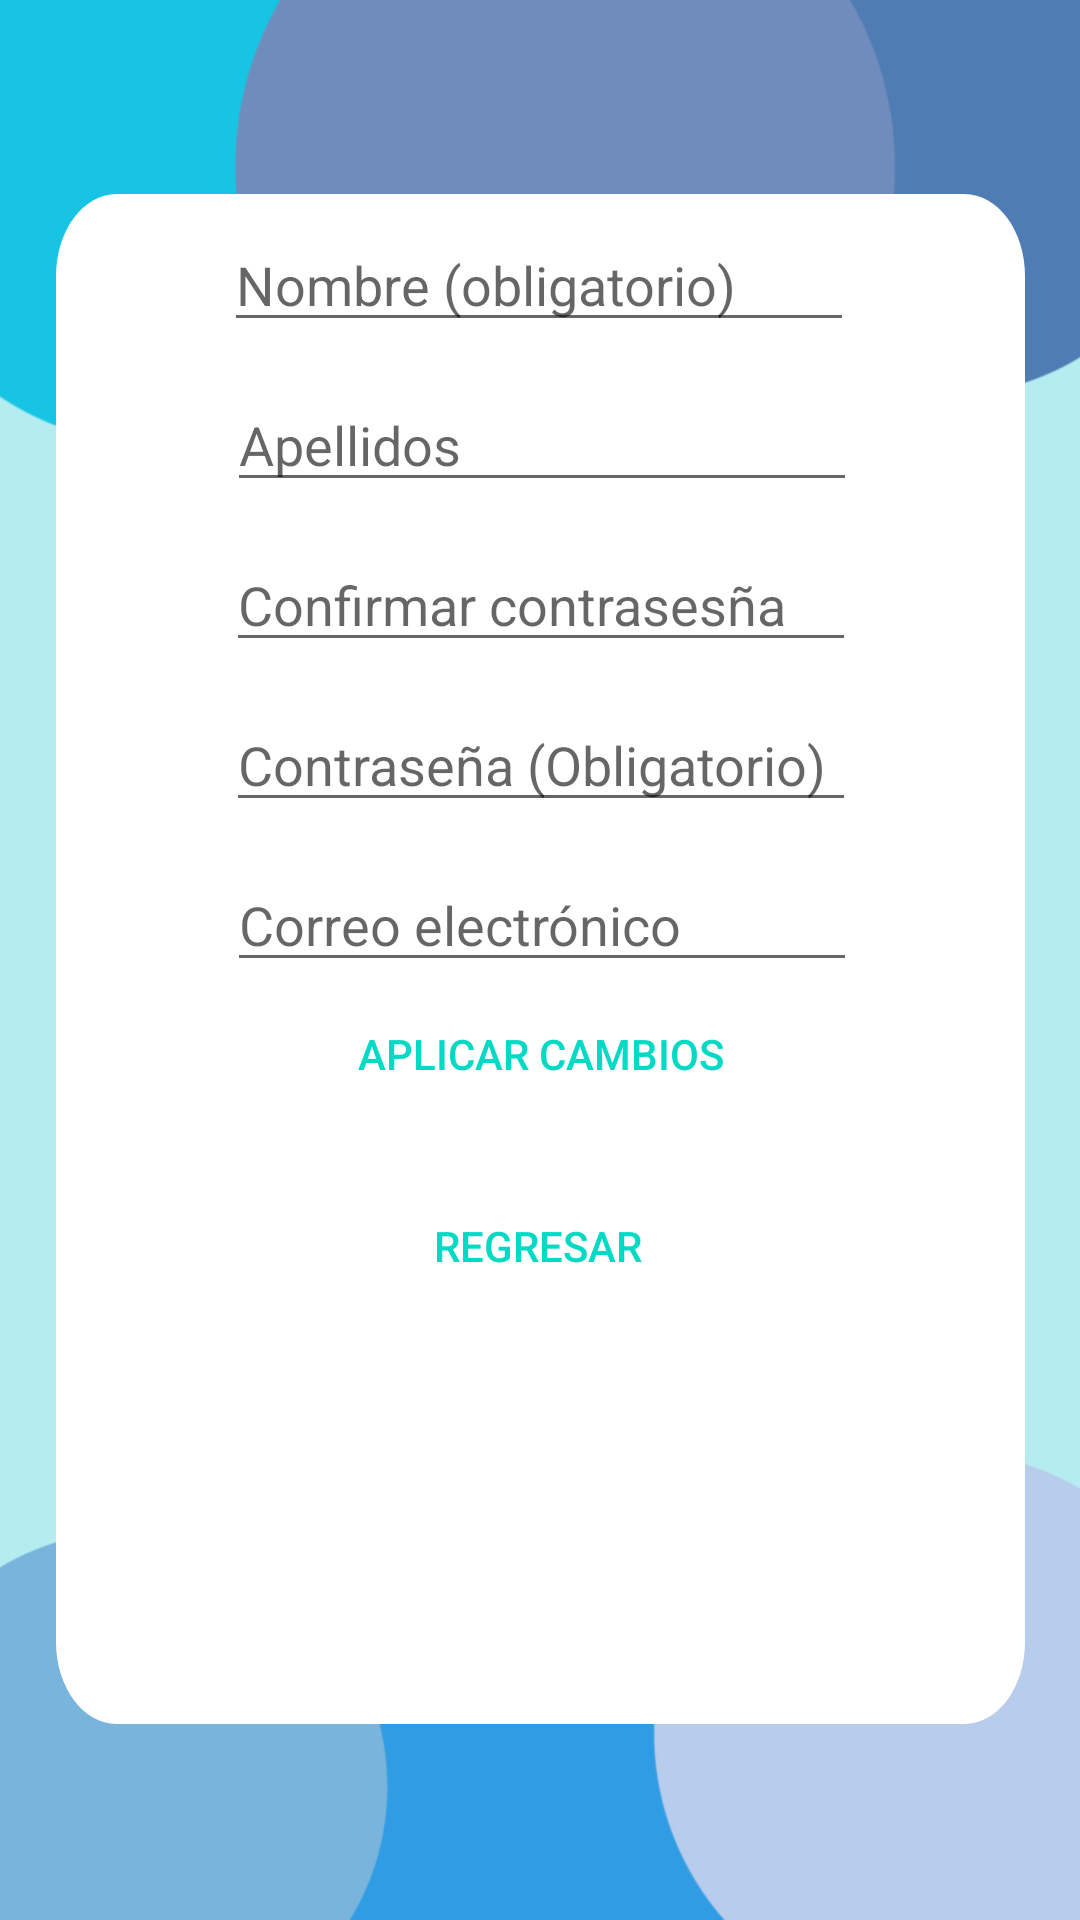

Produce the Android XML layout that renders to this screen, including the resource entries it uses.
<!-- AndroidManifest.xml: application theme Theme.FOUNTAINandGO -->
<!-- res/layout/activity_edition_data.xml -->
<?xml version="1.0" encoding="utf-8"?>
<androidx.constraintlayout.widget.ConstraintLayout xmlns:android="http://schemas.android.com/apk/res/android"
    xmlns:app="http://schemas.android.com/apk/res-auto"
    xmlns:tools="http://schemas.android.com/tools"
    android:layout_width="match_parent"
    android:layout_height="match_parent"
    android:background="#B4ECEF"
    android:id="@+id/edition_screen"
    tools:context=".editionData" >

    <ImageView
        android:id="@+id/circles"
        android:layout_width="match_parent"
        android:layout_height="match_parent"
        app:srcCompat="@drawable/circle_wallpaper" />

    <View
        android:id="@+id/rectangle_5"
        android:layout_width="323dp"
        android:layout_height="510dp"
        android:layout_alignParentLeft="true"
        android:layout_alignParentTop="true"
        android:background="@drawable/rectangulo"
        app:layout_constraintBottom_toBottomOf="parent"
        app:layout_constraintEnd_toEndOf="parent"
        app:layout_constraintStart_toStartOf="parent"
        app:layout_constraintTop_toTopOf="parent"
        app:layout_constraintVertical_bias="0.497" />

    <EditText
        android:id="@+id/edittexto01"
        android:layout_width="wrap_content"
        android:layout_height="wrap_content"
        android:layout_marginTop="8dp"
        android:ems="10"
        android:hint="Nombre (obligatorio)"
        android:inputType="text"
        app:layout_constraintEnd_toEndOf="@+id/rectangle_5"
        app:layout_constraintHorizontal_bias="0.495"
        app:layout_constraintStart_toStartOf="@+id/rectangle_5"
        app:layout_constraintTop_toTopOf="@+id/rectangle_5" />

    <EditText
        android:id="@+id/edittexto02"
        android:layout_width="wrap_content"
        android:layout_height="wrap_content"
        android:layout_marginTop="12dp"
        android:ems="10"
        android:hint="Apellidos"
        android:inputType="text"
        app:layout_constraintEnd_toEndOf="@+id/rectangle_5"
        app:layout_constraintHorizontal_bias="0.504"
        app:layout_constraintStart_toStartOf="@+id/rectangle_5"
        app:layout_constraintTop_toBottomOf="@+id/edittexto01" />

    <EditText
        android:id="@+id/edittexto03"
        android:layout_width="wrap_content"
        android:layout_height="wrap_content"
        android:layout_marginTop="36dp"
        android:layout_marginBottom="12dp"
        android:ems="10"
        android:hint="Usuario (Obligatorio)"
        android:inputType="text"
        app:layout_constraintBottom_toTopOf="@+id/edittexto01"
        app:layout_constraintEnd_toEndOf="@+id/rectangle_5"
        app:layout_constraintHorizontal_bias="0.504"
        app:layout_constraintStart_toStartOf="@+id/rectangle_5"
        app:layout_constraintTop_toTopOf="@+id/rectangle_5"
        app:layout_constraintVertical_bias="1.0" />

    <EditText
        android:id="@+id/edittexto04"
        android:layout_width="wrap_content"
        android:layout_height="wrap_content"
        android:layout_marginTop="12dp"
        android:ems="10"
        android:hint="Contraseña (Obligatorio)"
        android:inputType="text"
        app:layout_constraintEnd_toEndOf="@+id/rectangle_5"
        app:layout_constraintStart_toStartOf="@+id/rectangle_5"
        app:layout_constraintTop_toBottomOf="@+id/edittexto05" />

    <EditText
        android:id="@+id/edittexto05"
        android:layout_width="wrap_content"
        android:layout_height="wrap_content"
        android:layout_marginTop="12dp"
        android:ems="10"
        android:hint="Confirmar contrasesña"
        android:inputType="text"
        app:layout_constraintEnd_toEndOf="@+id/rectangle_5"
        app:layout_constraintStart_toStartOf="@+id/rectangle_5"
        app:layout_constraintTop_toBottomOf="@+id/edittexto02" />

    <EditText
        android:id="@+id/edittext06"
        android:layout_width="wrap_content"
        android:layout_height="wrap_content"
        android:layout_marginTop="12dp"
        android:ems="10"
        android:hint="Correo electrónico"
        android:inputType="text"
        app:layout_constraintEnd_toEndOf="@+id/rectangle_5"
        app:layout_constraintHorizontal_bias="0.504"
        app:layout_constraintStart_toStartOf="@+id/rectangle_5"
        app:layout_constraintTop_toBottomOf="@+id/edittexto04" />

    <Button
        android:id="@+id/buttonApply"
        android:layout_width="wrap_content"
        android:layout_height="wrap_content"
        android:background="#00000000"
        android:onClick="applychanges"
        android:text="APLICAR CAMBIOS"
        android:textColor="@color/teal_200"
        app:layout_constraintEnd_toEndOf="@+id/rectangle_5"
        app:layout_constraintStart_toStartOf="@+id/rectangle_5"
        app:layout_constraintTop_toBottomOf="@+id/edittext06" />

    <Button
        android:id="@+id/buttonBack"
        android:layout_width="wrap_content"
        android:layout_height="wrap_content"
        android:layout_marginTop="16dp"
        android:background="#00FFFFFF"
        android:onClick="changeToperfilSincambios"
        android:text="REGRESAR"
        android:textColor="@color/teal_200"
        app:layout_constraintEnd_toEndOf="@+id/rectangle_5"
        app:layout_constraintHorizontal_bias="0.497"
        app:layout_constraintStart_toStartOf="@+id/rectangle_5"
        app:layout_constraintTop_toBottomOf="@+id/buttonApply" />

</androidx.constraintlayout.widget.ConstraintLayout>
<!-- resources referenced by this layout -->
<resources>
  <color name="teal_200">#FF03DAC5</color>
  <!-- drawable circle_wallpaper: png bitmap (drawable, 147327 bytes) -->
  <!-- drawable rectangulo (drawable) -->
  <?xml version="1.0" encoding="utf-8"?>
  <vector
  xmlns:android="http://schemas.android.com/apk/res/android"
  xmlns:aapt="http://schemas.android.com/aapt"
  android:width="270dp"
  android:height="272dp"
  android:viewportWidth="320"
  android:viewportHeight="373"
      >
  <group>
      <clip-path
          android:pathData="M20 0H300C311.046 0 320 8.95431 320 20V353C320 364.046 311.046 373 300 373H20C8.95431 373 0 364.046 0 353V20C0 8.95431 8.95431 0 20 0Z"
          />
      <path
          android:pathData="M0 0V373H320V0"
          android:fillColor="#FFFFFFFF"
          />
  </group>
  </vector>
  <style name="Theme.FOUNTAINandGO" parent="Theme.MaterialComponents.DayNight.NoActionBar">
          
          <item name="colorPrimary">@color/purple_500</item>
          <item name="colorPrimaryVariant">@color/purple_700</item>
          <item name="colorOnPrimary">@color/white</item>
          
          <item name="colorSecondary">@color/teal_200</item>
          <item name="colorSecondaryVariant">@color/teal_700</item>
          <item name="colorOnSecondary">@color/black</item>
          
          <item name="android:statusBarColor">?attr/colorPrimaryVariant</item>
          
      </style>
  <color name="purple_500">#FF6200EE</color>
  <color name="purple_700">#FF3700B3</color>
  <color name="white">#FFFFFFFF</color>
  <color name="teal_700">#FF018786</color>
  <color name="black">#FF000000</color>
</resources>
